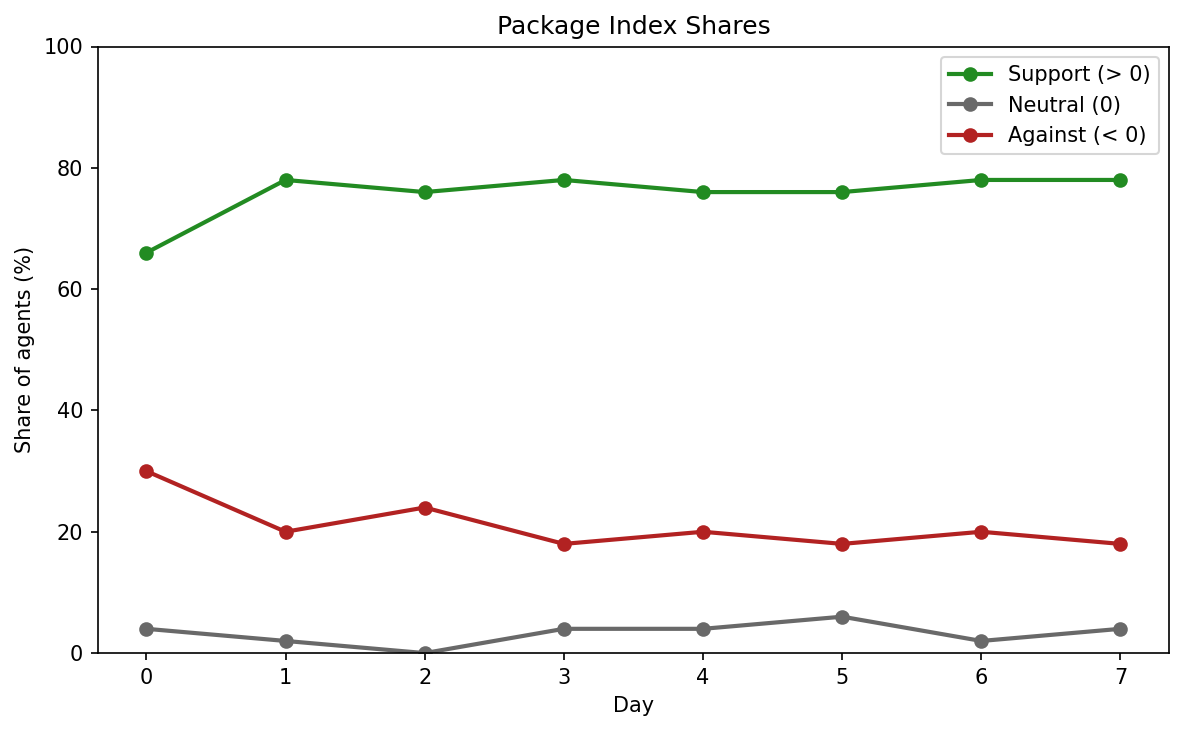

The data file committed next to this chart (first rows):
day, index_name, package_scope, n_agents, n_support, support_pct, n_neutral, neutral_pct, n_against, against_pct
0, ProClimatePolSupp, climate_policy_package, 50, 33, 66.0, 2, 4.0, 15, 30.0
1, ProClimatePolSupp, climate_policy_package, 50, 39, 78.0, 1, 2.0, 10, 20.0
2, ProClimatePolSupp, climate_policy_package, 50, 38, 76.0, 0, 0.0, 12, 24.0
3, ProClimatePolSupp, climate_policy_package, 50, 39, 78.0, 2, 4.0, 9, 18.0
4, ProClimatePolSupp, climate_policy_package, 50, 38, 76.0, 2, 4.0, 10, 20.0
5, ProClimatePolSupp, climate_policy_package, 50, 38, 76.0, 3, 6.0, 9, 18.0
6, ProClimatePolSupp, climate_policy_package, 50, 39, 78.0, 1, 2.0, 10, 20.0
7, ProClimatePolSupp, climate_policy_package, 50, 39, 78.0, 2, 4.0, 9, 18.0
